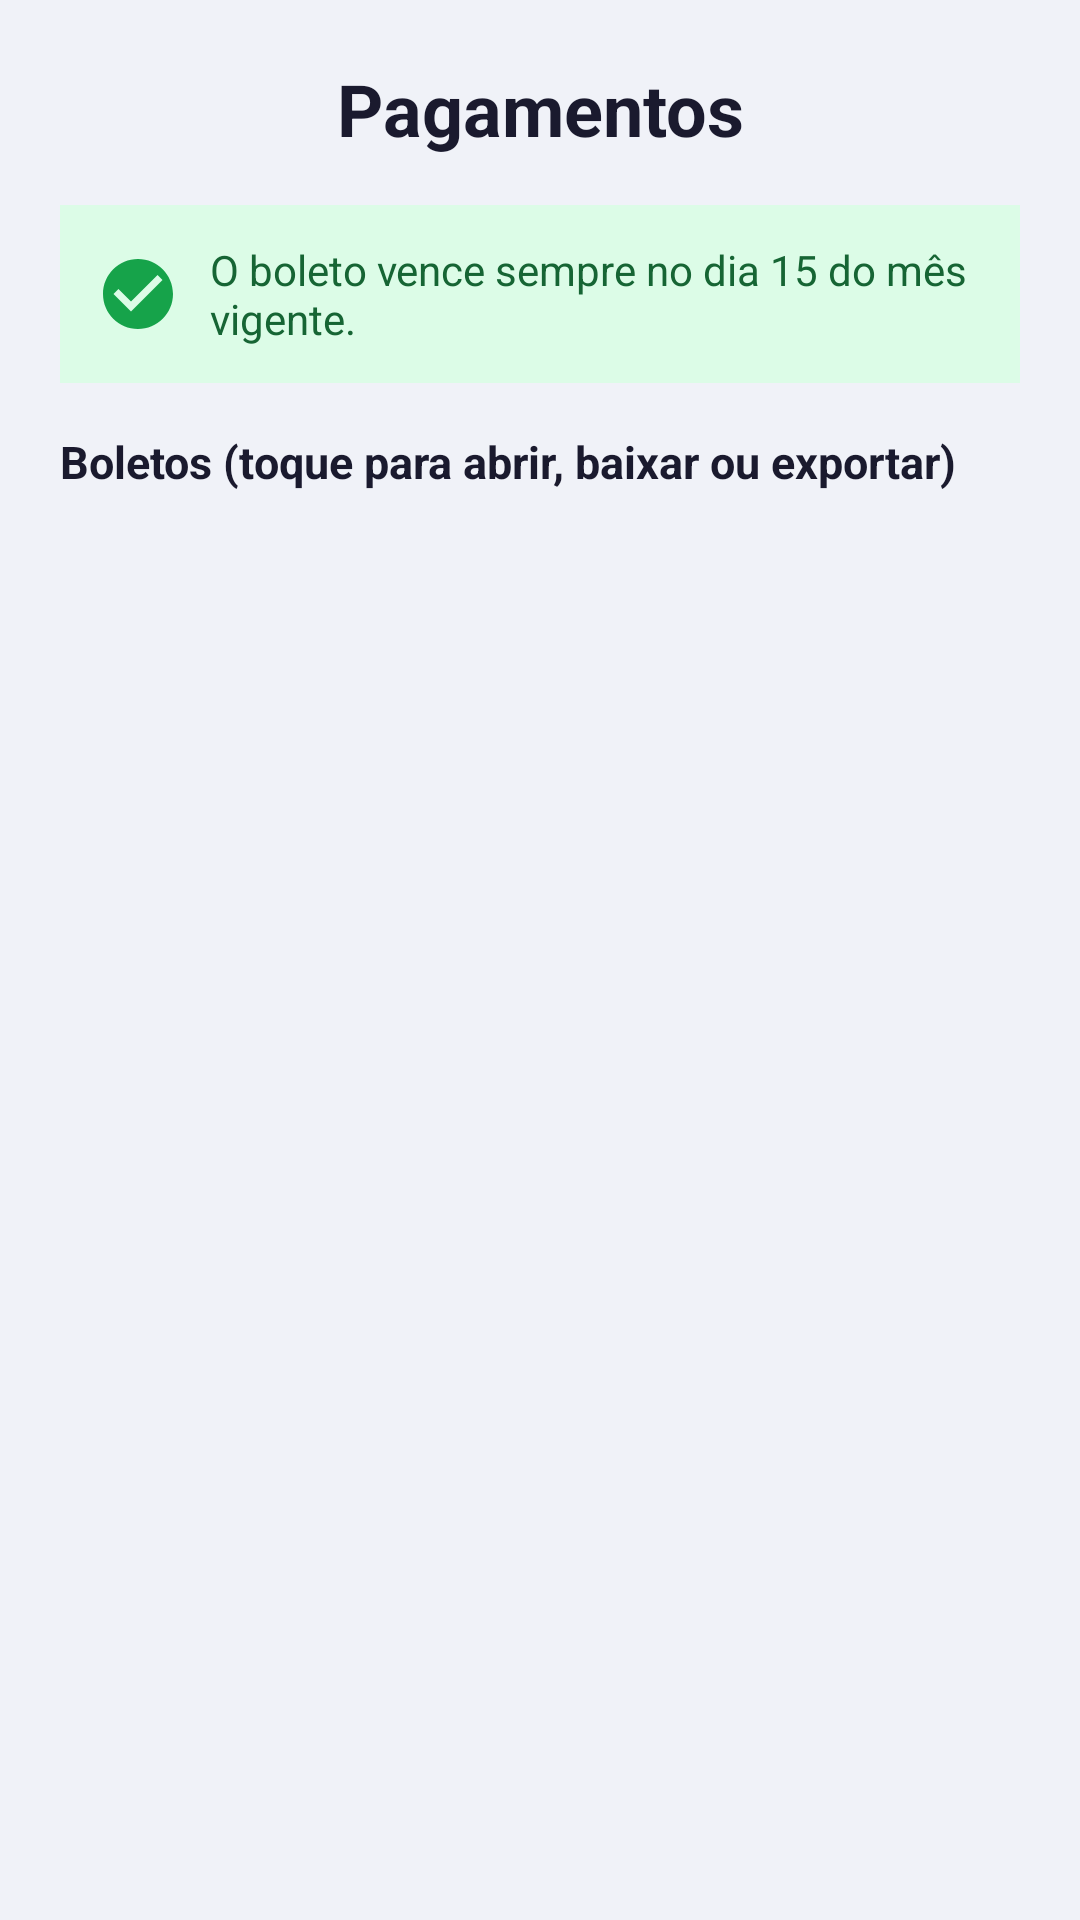

Android layout source for this screen:
<!-- AndroidManifest.xml: application theme AppTheme -->
<!-- res/layout/activity_pagamentos.xml -->
<?xml version="1.0" encoding="utf-8"?>
<ScrollView xmlns:android="http://schemas.android.com/apk/res/android"
    android:layout_width="match_parent"
    android:layout_height="match_parent"
    android:fillViewport="true"
    android:background="#F0F2F8">

    <LinearLayout
        android:layout_width="match_parent"
        android:layout_height="wrap_content"
        android:orientation="vertical"
        android:paddingStart="20dp"
        android:paddingEnd="20dp"
        android:paddingBottom="20dp">

        <TextView
            android:layout_width="match_parent"
            android:layout_height="wrap_content"
            android:text="Pagamentos"
            android:textSize="24sp"
            android:textStyle="bold"
            android:textColor="#1A1A2E"
            android:gravity="center"
            android:paddingTop="20dp"
            android:paddingBottom="16dp" />

        
        <LinearLayout
            android:id="@+id/layoutAvisoVencido"
            android:layout_width="match_parent"
            android:layout_height="wrap_content"
            android:orientation="horizontal"
            android:gravity="center_vertical"
            android:padding="12dp"
            android:layout_marginBottom="12dp"
            android:background="#FEE2E2"
            android:visibility="gone">

            <ImageView
                android:layout_width="28dp"
                android:layout_height="28dp"
                android:src="@drawable/ic_boleto_vencido"
                android:contentDescription="Boleto vencido" />

            <TextView
                android:layout_width="0dp"
                android:layout_height="wrap_content"
                android:layout_weight="1"
                android:layout_marginStart="10dp"
                android:text="Boleto vencido! Regularize o pagamento com a administração."
                android:textSize="15sp"
                android:textStyle="bold"
                android:textColor="#DC2626" />
        </LinearLayout>

        
        <LinearLayout
            android:layout_width="match_parent"
            android:layout_height="wrap_content"
            android:orientation="horizontal"
            android:gravity="center_vertical"
            android:padding="12dp"
            android:background="#DCFCE7">

            <ImageView
                android:layout_width="28dp"
                android:layout_height="28dp"
                android:src="@drawable/ic_boleto_em_dia"
                android:contentDescription="Vencimento" />

            <TextView
                android:id="@+id/tvInfoVencimento"
                android:layout_width="0dp"
                android:layout_height="wrap_content"
                android:layout_weight="1"
                android:layout_marginStart="10dp"
                android:text="O boleto vence sempre no dia 15 do mês vigente."
                android:textSize="14sp"
                android:textColor="#166534" />
        </LinearLayout>

        <TextView
            android:layout_width="match_parent"
            android:layout_height="wrap_content"
            android:layout_marginTop="16dp"
            android:text="Boletos (toque para abrir, baixar ou exportar)"
            android:textSize="15sp"
            android:textStyle="bold"
            android:textColor="#1A1A2E" />

        <LinearLayout
            android:id="@+id/layoutBoletos"
            android:layout_width="match_parent"
            android:layout_height="wrap_content"
            android:orientation="vertical" />
    </LinearLayout>
</ScrollView>
<!-- resources referenced by this layout -->
<resources>
  <!-- drawable ic_boleto_em_dia (drawable) -->
  <?xml version="1.0" encoding="utf-8"?>
  <vector xmlns:android="http://schemas.android.com/apk/res/android"
      android:width="24dp" android:height="24dp"
      android:viewportWidth="24" android:viewportHeight="24">
      <path android:fillColor="#16A34A" android:pathData="M12,2C6.48,2 2,6.48 2,12s4.48,10 10,10 10,-4.48 10,-10S17.52,2 12,2zM10,17l-5,-5 1.41,-1.41L10,14.17l7.59,-7.59L19,8l-9,9z"/>
  </vector>
  <!-- drawable ic_boleto_vencido (drawable) -->
  <?xml version="1.0" encoding="utf-8"?>
  <vector xmlns:android="http://schemas.android.com/apk/res/android"
      android:width="24dp" android:height="24dp"
      android:viewportWidth="24" android:viewportHeight="24">
      <path android:fillColor="#DC2626" android:pathData="M12,2C6.48,2 2,6.48 2,12s4.48,10 10,10 10,-4.48 10,-10S17.52,2 12,2zM13,17h-2v-2h2v2zM13,13h-2V7h2v6z"/>
  </vector>
  <style name="AppTheme" parent="Theme.MaterialComponents.DayNight.DarkActionBar">
          <item name="colorPrimary">@color/colorPrimary</item>
          <item name="colorPrimaryDark">@color/black</item>
          <item name="colorAccent">@color/black</item>
          <item name="android:windowBackground">@color/white</item>
          <item name="android:textColor">@color/black</item>
          <item name="android:textColorPrimary">@color/corTitulo</item>
  
          
          <item name="materialButtonStyle">@style/Widget.Condominio.Button</item>
          <item name="textInputStyle">@style/Widget.Condominio.TextInputLayout</item>
      </style>
  <color name="colorPrimary">#1E3A8A</color>
  <color name="black">#000000</color>
  <color name="white">#FFFFFF</color>
  <color name="corTitulo">#070707</color>
  <style name="Widget.Condominio.Button" parent="Widget.MaterialComponents.Button">
          <item name="backgroundTint">@color/botaoPrimario</item>
          <item name="android:textColor">@color/white</item>
          <item name="cornerRadius">14dp</item>
          <item name="android:textAllCaps">false</item>
          <item name="android:textStyle">bold</item>
          <item name="android:textSize">15sp</item>
          <item name="android:letterSpacing">0.01</item>
          <item name="android:minHeight">52dp</item>
          <item name="android:insetTop">4dp</item>
          <item name="android:insetBottom">4dp</item>
          <item name="android:elevation">2dp</item>
          <item name="iconTint">@color/white</item>
          <item name="iconPadding">8dp</item>
      </style>
  <style name="Widget.Condominio.TextInputLayout" parent="Widget.MaterialComponents.TextInputLayout.OutlinedBox">
          <item name="boxBackgroundColor">@color/white</item>
          <item name="boxStrokeColor">@color/colorPrimary</item>
          <item name="hintTextColor">@color/colorPrimary</item>
          <item name="android:textColorHint">@color/colorPrimary</item>
      </style>
  <color name="botaoPrimario">#2563EB</color>
</resources>
